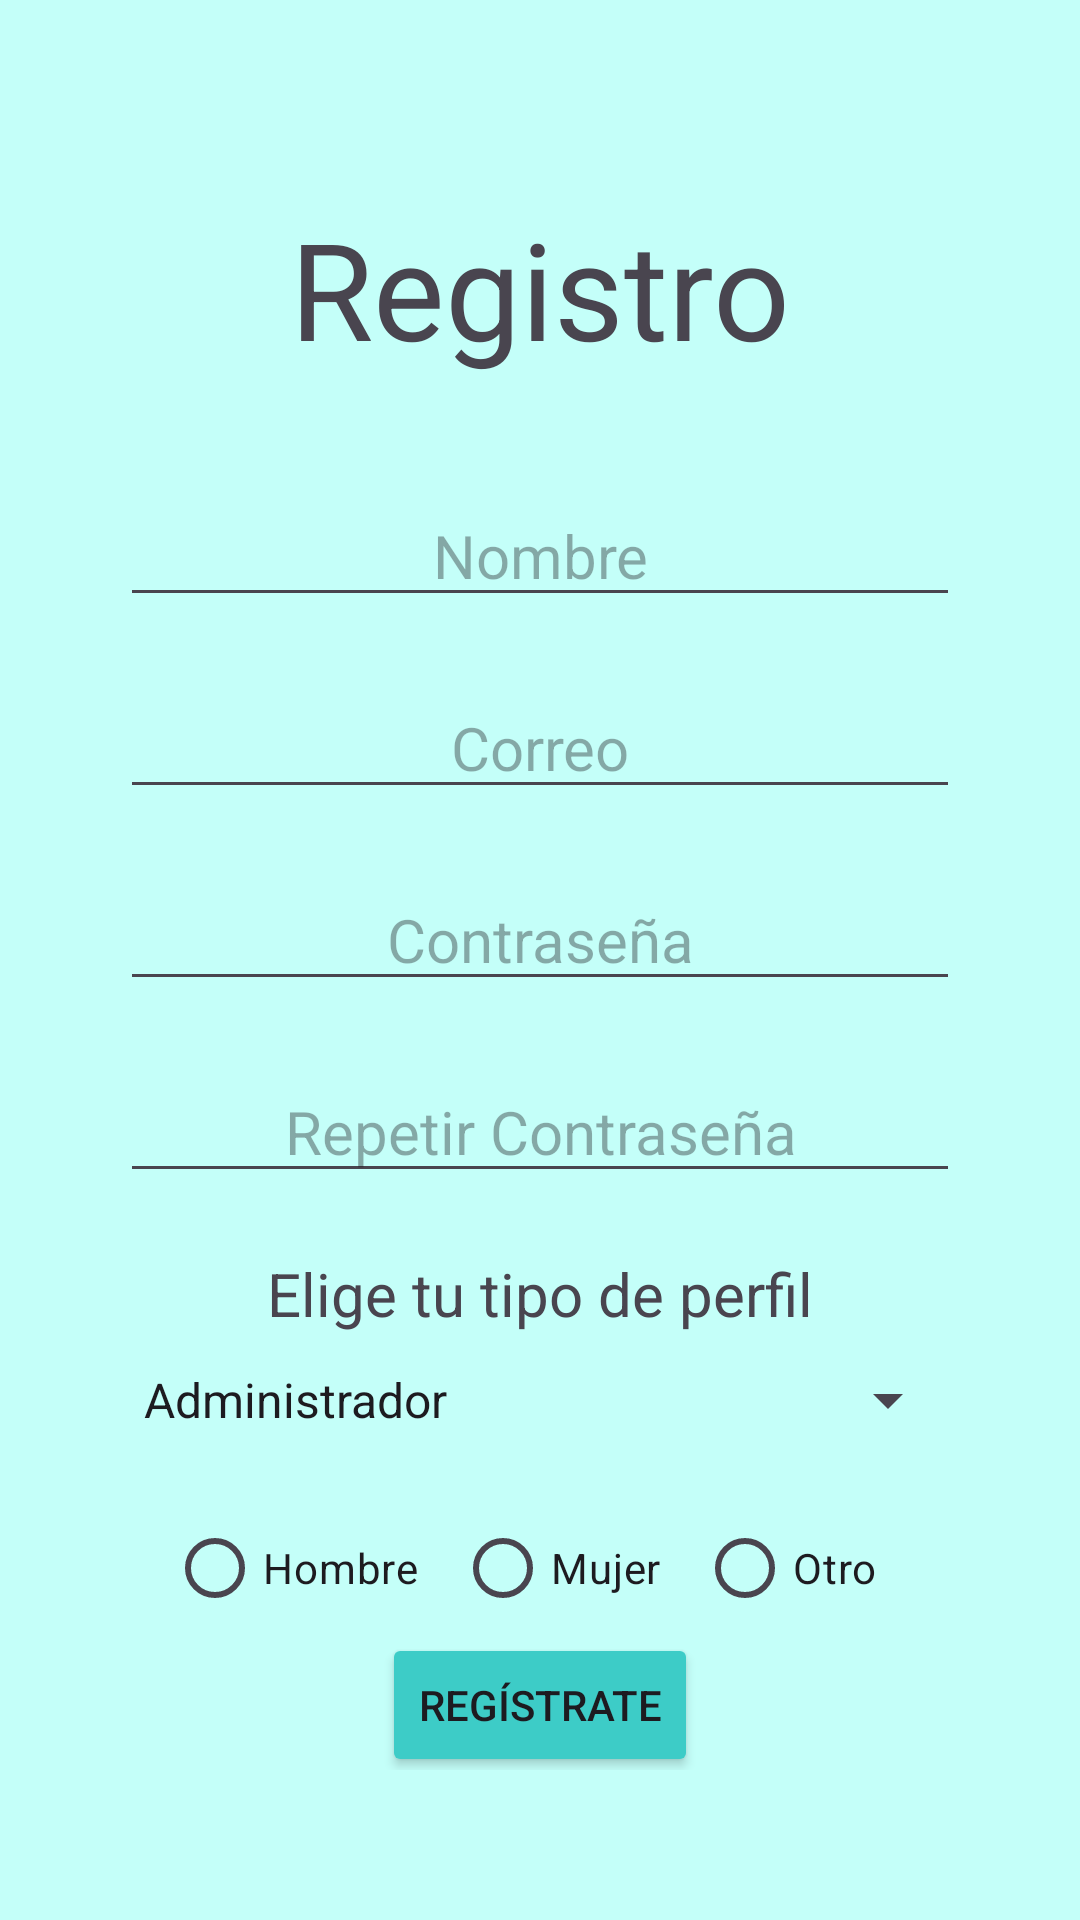

This screen was rendered from an Android layout file. Write that file and the resources it references.
<!-- AndroidManifest.xml: application theme Theme.Sisifo -->
<!-- res/layout/activity_singup.xml -->
<?xml version="1.0" encoding="utf-8"?>
<androidx.constraintlayout.widget.ConstraintLayout xmlns:android="http://schemas.android.com/apk/res/android"
    xmlns:app="http://schemas.android.com/apk/res-auto"
    xmlns:tools="http://schemas.android.com/tools"
    android:layout_width="match_parent"
    android:layout_height="match_parent"
    tools:context=".ui.activity.SingupActivity"
    android:paddingVertical="50dp"
    android:paddingHorizontal="40dp"
    android:background="@color/turquesa_muy_claro">

    <androidx.constraintlayout.widget.Guideline
        android:id="@+id/guideline"
        android:layout_width="wrap_content"
        android:layout_height="wrap_content"
        android:orientation="horizontal"
        app:layout_constraintGuide_percent="0.17" />

    <TextView
        android:layout_width="wrap_content"
        android:layout_height="wrap_content"
        android:text="Registro"
        android:textSize="45sp"
        app:layout_constraintBottom_toTopOf="@+id/guideline"
        app:layout_constraintEnd_toEndOf="parent"
        app:layout_constraintStart_toStartOf="parent"
        app:layout_constraintTop_toTopOf="parent" />

    <EditText
        android:id="@+id/editNombre"
        android:layout_width="0dp"
        android:layout_height="wrap_content"
        android:hint="Nombre"
        android:textSize="20sp"
        android:gravity="center"
        android:layout_marginTop="20sp"
        app:layout_constraintEnd_toEndOf="parent"
        app:layout_constraintStart_toStartOf="parent"
        app:layout_constraintTop_toTopOf="@+id/guideline" />

    <EditText
        android:id="@+id/editCorreo"
        android:layout_width="0dp"
        android:layout_height="wrap_content"
        android:gravity="center"
        android:hint="Correo"
        android:textSize="20sp"
        android:layout_marginTop="20dp"
        app:layout_constraintEnd_toEndOf="parent"
        app:layout_constraintStart_toStartOf="parent"
        app:layout_constraintTop_toBottomOf="@+id/editNombre" />

    <EditText
        android:id="@+id/editPassword"
        android:layout_width="0dp"
        android:layout_height="wrap_content"
        android:gravity="center"
        android:hint="Contraseña"
        android:textSize="20sp"
        android:layout_marginTop="20dp"
        app:layout_constraintEnd_toEndOf="parent"
        app:layout_constraintStart_toStartOf="parent"
        app:layout_constraintTop_toBottomOf="@+id/editCorreo" />

    <EditText
        android:id="@+id/editRepetirPassword"
        android:layout_width="0dp"
        android:layout_height="wrap_content"
        android:gravity="center"
        android:hint="Repetir Contraseña"
        android:textSize="20sp"
        android:layout_marginTop="20dp"
        app:layout_constraintEnd_toEndOf="parent"
        app:layout_constraintStart_toStartOf="parent"
        app:layout_constraintTop_toBottomOf="@+id/editPassword" />

    <TextView
        android:id="@+id/textView"
        android:layout_width="wrap_content"
        android:layout_height="wrap_content"
        android:text="Elige tu tipo de perfil"
        android:textSize="20sp"
        android:layout_marginTop="20dp"
        app:layout_constraintEnd_toEndOf="parent"
        app:layout_constraintStart_toStartOf="parent"
        app:layout_constraintTop_toBottomOf="@+id/editRepetirPassword" />


    <Spinner
        android:id="@+id/spinnerPerfil"
        android:layout_width="0dp"
        android:layout_height="wrap_content"
        android:layout_marginTop="10dp"
        android:entries="@array/perfiles"

        app:layout_constraintEnd_toEndOf="parent"
        app:layout_constraintStart_toStartOf="parent"
        app:layout_constraintTop_toBottomOf="@+id/textView" />

    <RadioGroup
        android:id="@+id/radioGroupGenero"
        android:layout_width="wrap_content"
        android:layout_height="wrap_content"
        android:orientation="horizontal"

        android:layout_marginTop="20dp"

        app:layout_constraintEnd_toEndOf="parent"
        app:layout_constraintStart_toStartOf="parent"
        app:layout_constraintTop_toBottomOf="@+id/spinnerPerfil">

        <RadioButton
            android:id="@+id/radioFemenino"
            android:layout_width="wrap_content"
            android:layout_height="wrap_content"
            android:layout_marginRight="12dp"
            android:text="Hombre"
            />

        <RadioButton
            android:id="@+id/radioMasculino"
            android:layout_width="wrap_content"
            android:layout_height="wrap_content"
            android:layout_marginRight="12dp"
            android:text="Mujer" />
        <RadioButton
            android:id="@+id/radioOtro"
            android:layout_width="wrap_content"
            android:layout_height="wrap_content"
            android:layout_marginRight="12dp"
            android:text="Otro" />

    </RadioGroup>

    <Button
        android:id="@+id/buttonRegister"
        android:layout_width="wrap_content"
        android:layout_height="wrap_content"
        app:layout_constraintBottom_toBottomOf="parent"
        app:layout_constraintEnd_toEndOf="parent"
        app:layout_constraintStart_toStartOf="parent"
        app:layout_constraintTop_toBottomOf="@+id/radioGroupGenero"
        android:backgroundTint="@color/turquesa_medio"
        android:text="Regístrate"/>

</androidx.constraintlayout.widget.ConstraintLayout>
<!-- resources referenced by this layout -->
<resources>
  <string-array name="perfiles">
          <item>Administrador</item>
          <item>Usuario</item>
          <item>Invitado</item>
      </string-array>
  <color name="turquesa_medio">#3dccc7</color>
  <color name="turquesa_muy_claro">#c4fff9</color>
  <style name="Theme.Sisifo" parent="Base.Theme.Sisifo" />
  <style name="Base.Theme.Sisifo" parent="Theme.Material3.DayNight">
          
          
      </style>
</resources>
